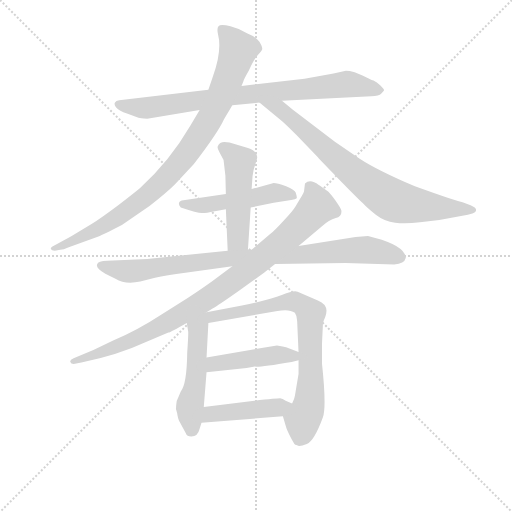
t = 0.00 s
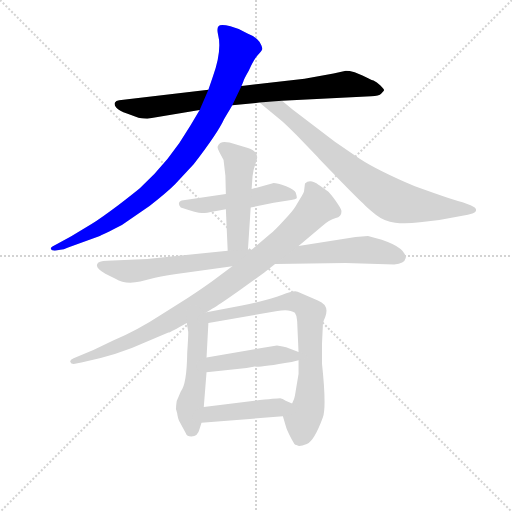
t = 1.86 s
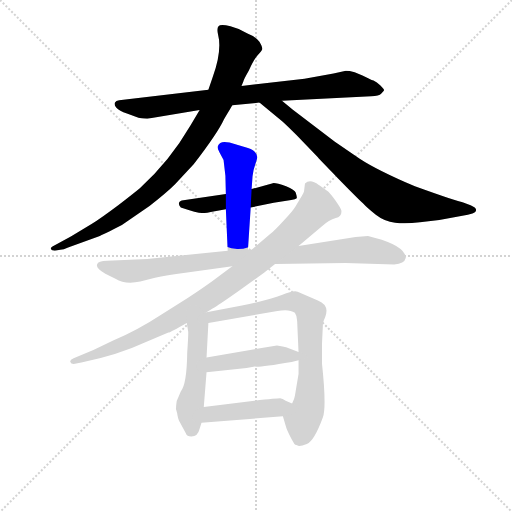
t = 3.72 s
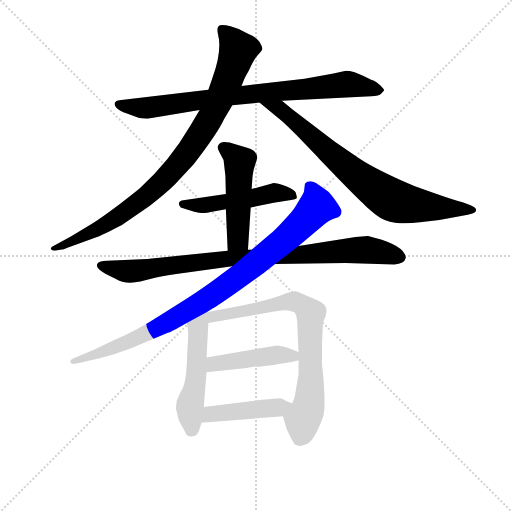
t = 5.58 s
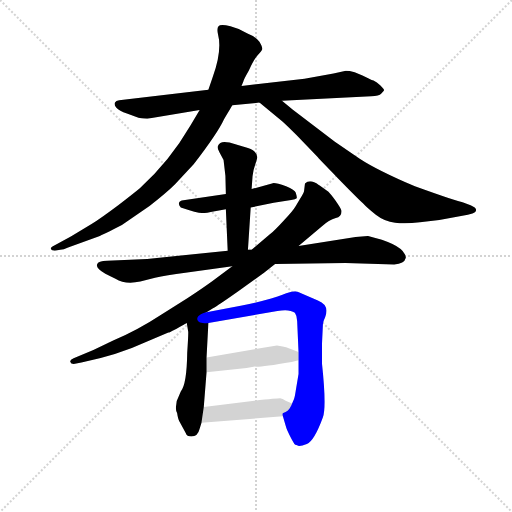
t = 7.44 s
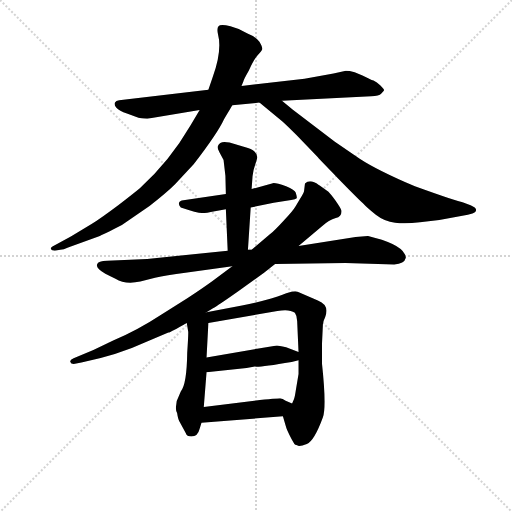
t = 9.30 s

The animated SVG that drew these frames (rendered in a browser with its animation timeline set to each time). Animation: 11 CSS @keyframes rules; one cycle of 9.30 s.

<svg version="1.1" viewBox="0 0 1024 1024" xmlns="http://www.w3.org/2000/svg">
  <g stroke="lightgray" stroke-dasharray="1,1" stroke-width="1" transform="scale(4, 4)">
    <line x1="0" y1="0" x2="256" y2="256"></line>
    <line x1="256" y1="0" x2="0" y2="256"></line>
    <line x1="128" y1="0" x2="128" y2="256"></line>
    <line x1="0" y1="128" x2="256" y2="128"></line>
  </g>
<g transform="scale(0.92, -0.92) translate(60, -900)">
   <style type="text/css">
    @keyframes keyframes0 {
      from {
       stroke: blue;
       stroke-dashoffset: 828;
       stroke-width: 128;
       }
       73% {
       animation-timing-function: step-end;
       stroke: blue;
       stroke-dashoffset: 0;
       stroke-width: 128;
       }
       to {
       stroke: black;
       stroke-width: 1024;
       }
       }
       #make-me-a-hanzi-animation-0 {
         animation: keyframes0 0.923828s both;
         animation-delay: 0.000000s;
         animation-timing-function: linear;
       }
    @keyframes keyframes1 {
      from {
       stroke: blue;
       stroke-dashoffset: 927;
       stroke-width: 128;
       }
       75% {
       animation-timing-function: step-end;
       stroke: blue;
       stroke-dashoffset: 0;
       stroke-width: 128;
       }
       to {
       stroke: black;
       stroke-width: 1024;
       }
       }
       #make-me-a-hanzi-animation-1 {
         animation: keyframes1 1.004395s both;
         animation-delay: 0.923828s;
         animation-timing-function: linear;
       }
    @keyframes keyframes2 {
      from {
       stroke: blue;
       stroke-dashoffset: 785;
       stroke-width: 128;
       }
       72% {
       animation-timing-function: step-end;
       stroke: blue;
       stroke-dashoffset: 0;
       stroke-width: 128;
       }
       to {
       stroke: black;
       stroke-width: 1024;
       }
       }
       #make-me-a-hanzi-animation-2 {
         animation: keyframes2 0.888835s both;
         animation-delay: 1.928223s;
         animation-timing-function: linear;
       }
    @keyframes keyframes3 {
      from {
       stroke: blue;
       stroke-dashoffset: 500;
       stroke-width: 128;
       }
       62% {
       animation-timing-function: step-end;
       stroke: blue;
       stroke-dashoffset: 0;
       stroke-width: 128;
       }
       to {
       stroke: black;
       stroke-width: 1024;
       }
       }
       #make-me-a-hanzi-animation-3 {
         animation: keyframes3 0.656901s both;
         animation-delay: 2.817057s;
         animation-timing-function: linear;
       }
    @keyframes keyframes4 {
      from {
       stroke: blue;
       stroke-dashoffset: 492;
       stroke-width: 128;
       }
       62% {
       animation-timing-function: step-end;
       stroke: blue;
       stroke-dashoffset: 0;
       stroke-width: 128;
       }
       to {
       stroke: black;
       stroke-width: 1024;
       }
       }
       #make-me-a-hanzi-animation-4 {
         animation: keyframes4 0.650391s both;
         animation-delay: 3.473958s;
         animation-timing-function: linear;
       }
    @keyframes keyframes5 {
      from {
       stroke: blue;
       stroke-dashoffset: 911;
       stroke-width: 128;
       }
       75% {
       animation-timing-function: step-end;
       stroke: blue;
       stroke-dashoffset: 0;
       stroke-width: 128;
       }
       to {
       stroke: black;
       stroke-width: 1024;
       }
       }
       #make-me-a-hanzi-animation-5 {
         animation: keyframes5 0.991374s both;
         animation-delay: 4.124349s;
         animation-timing-function: linear;
       }
    @keyframes keyframes6 {
      from {
       stroke: blue;
       stroke-dashoffset: 940;
       stroke-width: 128;
       }
       75% {
       animation-timing-function: step-end;
       stroke: blue;
       stroke-dashoffset: 0;
       stroke-width: 128;
       }
       to {
       stroke: black;
       stroke-width: 1024;
       }
       }
       #make-me-a-hanzi-animation-6 {
         animation: keyframes6 1.014974s both;
         animation-delay: 5.115723s;
         animation-timing-function: linear;
       }
    @keyframes keyframes7 {
      from {
       stroke: blue;
       stroke-dashoffset: 510;
       stroke-width: 128;
       }
       62% {
       animation-timing-function: step-end;
       stroke: blue;
       stroke-dashoffset: 0;
       stroke-width: 128;
       }
       to {
       stroke: black;
       stroke-width: 1024;
       }
       }
       #make-me-a-hanzi-animation-7 {
         animation: keyframes7 0.665039s both;
         animation-delay: 6.130697s;
         animation-timing-function: linear;
       }
    @keyframes keyframes8 {
      from {
       stroke: blue;
       stroke-dashoffset: 762;
       stroke-width: 128;
       }
       71% {
       animation-timing-function: step-end;
       stroke: blue;
       stroke-dashoffset: 0;
       stroke-width: 128;
       }
       to {
       stroke: black;
       stroke-width: 1024;
       }
       }
       #make-me-a-hanzi-animation-8 {
         animation: keyframes8 0.870117s both;
         animation-delay: 6.795736s;
         animation-timing-function: linear;
       }
    @keyframes keyframes9 {
      from {
       stroke: blue;
       stroke-dashoffset: 450;
       stroke-width: 128;
       }
       59% {
       animation-timing-function: step-end;
       stroke: blue;
       stroke-dashoffset: 0;
       stroke-width: 128;
       }
       to {
       stroke: black;
       stroke-width: 1024;
       }
       }
       #make-me-a-hanzi-animation-9 {
         animation: keyframes9 0.616211s both;
         animation-delay: 7.665853s;
         animation-timing-function: linear;
       }
    @keyframes keyframes10 {
      from {
       stroke: blue;
       stroke-dashoffset: 444;
       stroke-width: 128;
       }
       59% {
       animation-timing-function: step-end;
       stroke: blue;
       stroke-dashoffset: 0;
       stroke-width: 128;
       }
       to {
       stroke: black;
       stroke-width: 1024;
       }
       }
       #make-me-a-hanzi-animation-10 {
         animation: keyframes10 0.611328s both;
         animation-delay: 8.282064s;
         animation-timing-function: linear;
       }
</style>
<path d="M 445.0 671.0 L 504.0 677.0 L 553.0 681.0 L 747.0 691.0 Q 764.0 691.0 769.0 697.0 Q 774.0 702.0 775.0 704.0 Q 775.0 706.0 767.0 714.0 Q 759.0 722.0 752.0 725.0 Q 745.0 727.0 728.0 736.0 L 711.0 743.0 Q 699.0 746.0 692.0 746.0 L 665.0 740.0 L 602.0 729.0 L 465.0 713.0 L 393.0 705.0 L 199.0 682.0 Q 192.0 681.0 190.0 677.0 Q 187.0 673.0 193.0 666.0 Q 199.0 659.0 216.0 653.0 L 241.0 644.0 Q 255.0 642.0 260.0 642.0 L 374.0 661.0 L 445.0 671.0 Z" fill="lightgray"></path> 
<path d="M 465.0 713.0 L 469.0 723.0 Q 469.0 726.0 481.0 747.0 Q 493.0 773.0 501.0 781.0 Q 509.0 789.0 510.0 793.0 Q 511.0 797.0 504.0 809.0 Q 496.0 820.0 478.0 827.0 L 459.0 837.0 L 441.0 843.0 Q 419.0 848.0 415.0 843.0 Q 411.0 838.0 414.0 825.0 Q 423.0 791.0 403.0 734.0 L 393.0 705.0 L 374.0 661.0 L 354.0 627.0 Q 308.0 548.0 244.0 491.0 Q 232.0 481.0 197.0 454.0 Q 161.0 427.0 139.0 413.0 L 94.0 386.0 L 54.0 364.0 Q 49.0 361.0 51.0 358.0 Q 52.0 355.0 59.0 355.0 L 71.0 357.0 Q 78.0 357.0 88.0 362.0 L 154.0 386.0 Q 164.0 390.0 205.0 411.0 L 265.0 452.0 Q 304.0 483.0 320.0 499.0 L 361.0 543.0 Q 414.0 612.0 427.0 641.0 Q 443.0 667.0 445.0 671.0 L 465.0 713.0 Z" fill="lightgray"></path> 
<path d="M 504.0 677.0 L 554.0 636.0 Q 560.0 631.0 585.0 606.0 L 630.0 559.0 Q 631.0 557.0 675.0 512.0 Q 719.0 467.0 729.0 458.0 Q 738.0 448.0 757.0 433.0 Q 776.0 418.0 799.0 416.0 Q 821.0 413.0 853.0 417.0 L 895.0 422.0 L 957.0 433.0 L 967.0 436.0 Q 975.0 438.0 975.0 444.0 Q 975.0 449.0 963.0 454.0 L 947.0 460.0 Q 939.0 460.0 842.0 495.0 Q 760.0 530.0 722.0 555.0 L 668.0 592.0 L 576.0 662.0 L 553.0 681.0 C 530.0 700.0 481.0 696.0 504.0 677.0 Z" fill="lightgray"></path> 
<path d="M 485.0 449.0 L 535.0 459.0 L 573.0 465.0 Q 583.0 467.0 585.0 469.0 Q 586.0 471.0 583.0 481.0 Q 581.0 487.0 562.0 495.0 Q 542.0 502.0 535.0 502.0 L 487.0 489.0 L 431.0 478.0 L 335.0 464.0 L 331.0 462.0 Q 326.0 457.0 333.0 449.0 Q 372.0 436.0 380.0 437.0 Q 388.0 437.0 407.0 441.0 L 431.0 445.0 L 485.0 449.0 Z" fill="lightgray"></path> 
<path d="M 479.0 357.0 L 485.0 449.0 L 487.0 489.0 L 489.0 517.0 Q 490.0 529.0 495.0 543.0 Q 500.0 557.0 499.0 559.0 Q 499.0 571.0 479.0 578.0 L 439.0 590.0 Q 418.0 595.0 414.0 583.0 Q 411.0 579.0 417.0 569.0 L 426.0 552.0 L 430.0 518.0 L 431.0 478.0 L 431.0 445.0 L 435.0 355.0 C 436.0 325.0 477.0 327.0 479.0 357.0 Z" fill="lightgray"></path> 
<path d="M 538.0 326.0 L 691.0 328.0 L 797.0 325.0 Q 819.0 326.0 822.0 339.0 Q 823.0 343.0 819.0 349.0 Q 807.0 371.0 740.0 387.0 L 713.0 385.0 L 589.0 365.0 L 487.0 357.0 L 479.0 357.0 L 435.0 355.0 L 260.0 337.0 L 173.0 333.0 Q 153.0 333.0 151.0 325.0 Q 148.0 317.0 169.0 305.0 L 191.0 294.0 Q 212.0 281.0 245.0 288.0 L 277.0 296.0 Q 301.0 302.0 343.0 307.0 L 445.0 321.0 L 538.0 326.0 Z" fill="lightgray"></path> 
<path d="M 389.0 221.0 L 403.0 230.0 Q 414.0 236.0 458.0 267.0 L 514.0 307.0 L 538.0 326.0 L 589.0 365.0 L 640.0 408.0 Q 655.0 422.0 670.0 426.0 Q 684.0 429.0 682.0 443.0 Q 681.0 447.0 670.0 463.0 Q 659.0 478.0 654.0 483.0 Q 637.0 496.0 633.0 498.0 Q 614.0 512.0 603.0 501.0 L 601.0 485.0 Q 601.0 482.0 593.0 469.0 L 583.0 452.0 Q 576.0 440.0 558.0 422.0 Q 538.0 400.0 526.0 390.0 L 487.0 357.0 L 445.0 321.0 L 402.0 289.0 Q 380.0 273.0 348.0 252.0 L 292.0 217.0 Q 237.0 181.0 186.0 160.0 L 143.0 139.0 L 100.0 121.0 Q 91.0 117.0 93.0 113.0 Q 94.0 108.0 103.0 109.0 L 117.0 112.0 Q 196.0 128.0 256.0 156.0 L 306.0 177.0 Q 311.0 178.0 346.0 198.0 L 389.0 221.0 Z" fill="lightgray"></path> 
<path d="M 346.0 198.0 L 349.0 180.0 Q 350.0 179.0 347.0 133.0 Q 346.0 64.0 333.0 49.0 L 327.0 35.0 Q 323.0 29.0 323.0 19.0 Q 321.0 10.0 325.0 2.0 Q 327.0 -12.0 331.0 -18.0 L 344.0 -42.0 Q 346.0 -49.0 356.0 -49.0 Q 370.0 -49.0 374.0 -32.0 L 378.0 -19.0 L 383.0 15.0 L 389.0 91.0 L 389.0 123.0 L 393.0 198.0 C 395.0 231.0 335.0 265.0 346.0 198.0 Z" fill="lightgray"></path> 
<path d="M 555.0 -5.0 L 562.0 -29.0 Q 563.0 -34.0 574.0 -55.0 L 580.0 -65.0 Q 581.0 -67.0 586.0 -68.0 Q 590.0 -72.0 607.0 -65.0 Q 623.0 -59.0 642.0 -7.0 Q 650.0 16.0 640.0 109.0 L 640.0 153.0 L 642.0 195.0 Q 643.0 203.0 647.0 211.0 Q 657.0 237.0 631.0 247.0 L 587.0 266.0 Q 577.0 269.0 554.0 259.0 Q 531.0 249.0 466.0 236.0 L 389.0 221.0 C 360.0 215.0 363.0 193.0 393.0 198.0 L 543.0 224.0 Q 569.0 229.0 581.0 220.0 Q 586.0 213.0 586.0 202.0 L 589.0 135.0 L 589.0 117.0 L 589.0 87.0 L 583.0 51.0 Q 581.0 37.0 579.0 32.0 L 575.0 23.0 C 564.0 -5.0 551.0 9.0 555.0 -5.0 Z" fill="lightgray"></path> 
<path d="M 389.0 91.0 L 476.0 100.0 L 494.0 103.0 Q 503.0 101.0 574.0 113.0 L 589.0 117.0 C 617.0 125.0 617.0 125.0 589.0 135.0 L 562.0 145.0 Q 545.0 149.0 542.0 149.0 L 389.0 123.0 C 359.0 118.0 359.0 88.0 389.0 91.0 Z" fill="lightgray"></path> 
<path d="M 378.0 -19.0 L 555.0 -5.0 C 585.0 -3.0 603.0 11.0 575.0 23.0 L 561.0 29.0 Q 554.0 33.0 549.0 34.0 Q 543.0 34.0 493.0 29.0 L 383.0 15.0 C 353.0 11.0 348.0 -21.0 378.0 -19.0 Z" fill="lightgray"></path> 
      <clipPath id="make-me-a-hanzi-clip-0">
      <path d="M 445.0 671.0 L 504.0 677.0 L 553.0 681.0 L 747.0 691.0 Q 764.0 691.0 769.0 697.0 Q 774.0 702.0 775.0 704.0 Q 775.0 706.0 767.0 714.0 Q 759.0 722.0 752.0 725.0 Q 745.0 727.0 728.0 736.0 L 711.0 743.0 Q 699.0 746.0 692.0 746.0 L 665.0 740.0 L 602.0 729.0 L 465.0 713.0 L 393.0 705.0 L 199.0 682.0 Q 192.0 681.0 190.0 677.0 Q 187.0 673.0 193.0 666.0 Q 199.0 659.0 216.0 653.0 L 241.0 644.0 Q 255.0 642.0 260.0 642.0 L 374.0 661.0 L 445.0 671.0 Z" fill="lightgray"></path>
      </clipPath>
      <path clip-path="url(#make-me-a-hanzi-clip-0)" d="M 198.0 673.0 L 263.0 666.0 L 446.0 692.0 L 691.0 717.0 L 766.0 705.0 " fill="none" id="make-me-a-hanzi-animation-0" stroke-dasharray="700 1400" stroke-linecap="round"></path>

      <clipPath id="make-me-a-hanzi-clip-1">
      <path d="M 465.0 713.0 L 469.0 723.0 Q 469.0 726.0 481.0 747.0 Q 493.0 773.0 501.0 781.0 Q 509.0 789.0 510.0 793.0 Q 511.0 797.0 504.0 809.0 Q 496.0 820.0 478.0 827.0 L 459.0 837.0 L 441.0 843.0 Q 419.0 848.0 415.0 843.0 Q 411.0 838.0 414.0 825.0 Q 423.0 791.0 403.0 734.0 L 393.0 705.0 L 374.0 661.0 L 354.0 627.0 Q 308.0 548.0 244.0 491.0 Q 232.0 481.0 197.0 454.0 Q 161.0 427.0 139.0 413.0 L 94.0 386.0 L 54.0 364.0 Q 49.0 361.0 51.0 358.0 Q 52.0 355.0 59.0 355.0 L 71.0 357.0 Q 78.0 357.0 88.0 362.0 L 154.0 386.0 Q 164.0 390.0 205.0 411.0 L 265.0 452.0 Q 304.0 483.0 320.0 499.0 L 361.0 543.0 Q 414.0 612.0 427.0 641.0 Q 443.0 667.0 445.0 671.0 L 465.0 713.0 Z" fill="lightgray"></path>
      </clipPath>
      <path clip-path="url(#make-me-a-hanzi-clip-1)" d="M 421.0 837.0 L 457.0 789.0 L 414.0 676.0 L 347.0 567.0 L 284.0 496.0 L 212.0 439.0 L 159.0 406.0 L 56.0 359.0 " fill="none" id="make-me-a-hanzi-animation-1" stroke-dasharray="799 1598" stroke-linecap="round"></path>

      <clipPath id="make-me-a-hanzi-clip-2">
      <path d="M 504.0 677.0 L 554.0 636.0 Q 560.0 631.0 585.0 606.0 L 630.0 559.0 Q 631.0 557.0 675.0 512.0 Q 719.0 467.0 729.0 458.0 Q 738.0 448.0 757.0 433.0 Q 776.0 418.0 799.0 416.0 Q 821.0 413.0 853.0 417.0 L 895.0 422.0 L 957.0 433.0 L 967.0 436.0 Q 975.0 438.0 975.0 444.0 Q 975.0 449.0 963.0 454.0 L 947.0 460.0 Q 939.0 460.0 842.0 495.0 Q 760.0 530.0 722.0 555.0 L 668.0 592.0 L 576.0 662.0 L 553.0 681.0 C 530.0 700.0 481.0 696.0 504.0 677.0 Z" fill="lightgray"></path>
      </clipPath>
      <path clip-path="url(#make-me-a-hanzi-clip-2)" d="M 510.0 675.0 L 550.0 661.0 L 688.0 541.0 L 789.0 467.0 L 856.0 452.0 L 966.0 445.0 " fill="none" id="make-me-a-hanzi-animation-2" stroke-dasharray="657 1314" stroke-linecap="round"></path>

      <clipPath id="make-me-a-hanzi-clip-3">
      <path d="M 485.0 449.0 L 535.0 459.0 L 573.0 465.0 Q 583.0 467.0 585.0 469.0 Q 586.0 471.0 583.0 481.0 Q 581.0 487.0 562.0 495.0 Q 542.0 502.0 535.0 502.0 L 487.0 489.0 L 431.0 478.0 L 335.0 464.0 L 331.0 462.0 Q 326.0 457.0 333.0 449.0 Q 372.0 436.0 380.0 437.0 Q 388.0 437.0 407.0 441.0 L 431.0 445.0 L 485.0 449.0 Z" fill="lightgray"></path>
      </clipPath>
      <path clip-path="url(#make-me-a-hanzi-clip-3)" d="M 336.0 456.0 L 396.0 455.0 L 534.0 481.0 L 577.0 474.0 " fill="none" id="make-me-a-hanzi-animation-3" stroke-dasharray="372 744" stroke-linecap="round"></path>

      <clipPath id="make-me-a-hanzi-clip-4">
      <path d="M 479.0 357.0 L 485.0 449.0 L 487.0 489.0 L 489.0 517.0 Q 490.0 529.0 495.0 543.0 Q 500.0 557.0 499.0 559.0 Q 499.0 571.0 479.0 578.0 L 439.0 590.0 Q 418.0 595.0 414.0 583.0 Q 411.0 579.0 417.0 569.0 L 426.0 552.0 L 430.0 518.0 L 431.0 478.0 L 431.0 445.0 L 435.0 355.0 C 436.0 325.0 477.0 327.0 479.0 357.0 Z" fill="lightgray"></path>
      </clipPath>
      <path clip-path="url(#make-me-a-hanzi-clip-4)" d="M 426.0 578.0 L 461.0 546.0 L 456.0 378.0 L 442.0 363.0 " fill="none" id="make-me-a-hanzi-animation-4" stroke-dasharray="364 728" stroke-linecap="round"></path>

      <clipPath id="make-me-a-hanzi-clip-5">
      <path d="M 538.0 326.0 L 691.0 328.0 L 797.0 325.0 Q 819.0 326.0 822.0 339.0 Q 823.0 343.0 819.0 349.0 Q 807.0 371.0 740.0 387.0 L 713.0 385.0 L 589.0 365.0 L 487.0 357.0 L 479.0 357.0 L 435.0 355.0 L 260.0 337.0 L 173.0 333.0 Q 153.0 333.0 151.0 325.0 Q 148.0 317.0 169.0 305.0 L 191.0 294.0 Q 212.0 281.0 245.0 288.0 L 277.0 296.0 Q 301.0 302.0 343.0 307.0 L 445.0 321.0 L 538.0 326.0 Z" fill="lightgray"></path>
      </clipPath>
      <path clip-path="url(#make-me-a-hanzi-clip-5)" d="M 159.0 323.0 L 223.0 310.0 L 429.0 338.0 L 722.0 357.0 L 809.0 341.0 " fill="none" id="make-me-a-hanzi-animation-5" stroke-dasharray="783 1566" stroke-linecap="round"></path>

      <clipPath id="make-me-a-hanzi-clip-6">
      <path d="M 389.0 221.0 L 403.0 230.0 Q 414.0 236.0 458.0 267.0 L 514.0 307.0 L 538.0 326.0 L 589.0 365.0 L 640.0 408.0 Q 655.0 422.0 670.0 426.0 Q 684.0 429.0 682.0 443.0 Q 681.0 447.0 670.0 463.0 Q 659.0 478.0 654.0 483.0 Q 637.0 496.0 633.0 498.0 Q 614.0 512.0 603.0 501.0 L 601.0 485.0 Q 601.0 482.0 593.0 469.0 L 583.0 452.0 Q 576.0 440.0 558.0 422.0 Q 538.0 400.0 526.0 390.0 L 487.0 357.0 L 445.0 321.0 L 402.0 289.0 Q 380.0 273.0 348.0 252.0 L 292.0 217.0 Q 237.0 181.0 186.0 160.0 L 143.0 139.0 L 100.0 121.0 Q 91.0 117.0 93.0 113.0 Q 94.0 108.0 103.0 109.0 L 117.0 112.0 Q 196.0 128.0 256.0 156.0 L 306.0 177.0 Q 311.0 178.0 346.0 198.0 L 389.0 221.0 Z" fill="lightgray"></path>
      </clipPath>
      <path clip-path="url(#make-me-a-hanzi-clip-6)" d="M 612.0 496.0 L 629.0 451.0 L 566.0 385.0 L 449.0 291.0 L 326.0 210.0 L 232.0 162.0 L 99.0 114.0 " fill="none" id="make-me-a-hanzi-animation-6" stroke-dasharray="812 1624" stroke-linecap="round"></path>

      <clipPath id="make-me-a-hanzi-clip-7">
      <path d="M 346.0 198.0 L 349.0 180.0 Q 350.0 179.0 347.0 133.0 Q 346.0 64.0 333.0 49.0 L 327.0 35.0 Q 323.0 29.0 323.0 19.0 Q 321.0 10.0 325.0 2.0 Q 327.0 -12.0 331.0 -18.0 L 344.0 -42.0 Q 346.0 -49.0 356.0 -49.0 Q 370.0 -49.0 374.0 -32.0 L 378.0 -19.0 L 383.0 15.0 L 389.0 91.0 L 389.0 123.0 L 393.0 198.0 C 395.0 231.0 335.0 265.0 346.0 198.0 Z" fill="lightgray"></path>
      </clipPath>
      <path clip-path="url(#make-me-a-hanzi-clip-7)" d="M 386.0 214.0 L 370.0 186.0 L 366.0 82.0 L 353.0 20.0 L 357.0 -34.0 " fill="none" id="make-me-a-hanzi-animation-7" stroke-dasharray="382 764" stroke-linecap="round"></path>

      <clipPath id="make-me-a-hanzi-clip-8">
      <path d="M 555.0 -5.0 L 562.0 -29.0 Q 563.0 -34.0 574.0 -55.0 L 580.0 -65.0 Q 581.0 -67.0 586.0 -68.0 Q 590.0 -72.0 607.0 -65.0 Q 623.0 -59.0 642.0 -7.0 Q 650.0 16.0 640.0 109.0 L 640.0 153.0 L 642.0 195.0 Q 643.0 203.0 647.0 211.0 Q 657.0 237.0 631.0 247.0 L 587.0 266.0 Q 577.0 269.0 554.0 259.0 Q 531.0 249.0 466.0 236.0 L 389.0 221.0 C 360.0 215.0 363.0 193.0 393.0 198.0 L 543.0 224.0 Q 569.0 229.0 581.0 220.0 Q 586.0 213.0 586.0 202.0 L 589.0 135.0 L 589.0 117.0 L 589.0 87.0 L 583.0 51.0 Q 581.0 37.0 579.0 32.0 L 575.0 23.0 C 564.0 -5.0 551.0 9.0 555.0 -5.0 Z" fill="lightgray"></path>
      </clipPath>
      <path clip-path="url(#make-me-a-hanzi-clip-8)" d="M 400.0 205.0 L 403.0 212.0 L 568.0 244.0 L 586.0 243.0 L 616.0 219.0 L 614.0 40.0 L 590.0 -52.0 " fill="none" id="make-me-a-hanzi-animation-8" stroke-dasharray="634 1268" stroke-linecap="round"></path>

      <clipPath id="make-me-a-hanzi-clip-9">
      <path d="M 389.0 91.0 L 476.0 100.0 L 494.0 103.0 Q 503.0 101.0 574.0 113.0 L 589.0 117.0 C 617.0 125.0 617.0 125.0 589.0 135.0 L 562.0 145.0 Q 545.0 149.0 542.0 149.0 L 389.0 123.0 C 359.0 118.0 359.0 88.0 389.0 91.0 Z" fill="lightgray"></path>
      </clipPath>
      <path clip-path="url(#make-me-a-hanzi-clip-9)" d="M 396.0 96.0 L 403.0 107.0 L 415.0 111.0 L 538.0 128.0 L 575.0 126.0 L 580.0 131.0 " fill="none" id="make-me-a-hanzi-animation-9" stroke-dasharray="322 644" stroke-linecap="round"></path>

      <clipPath id="make-me-a-hanzi-clip-10">
      <path d="M 378.0 -19.0 L 555.0 -5.0 C 585.0 -3.0 603.0 11.0 575.0 23.0 L 561.0 29.0 Q 554.0 33.0 549.0 34.0 Q 543.0 34.0 493.0 29.0 L 383.0 15.0 C 353.0 11.0 348.0 -21.0 378.0 -19.0 Z" fill="lightgray"></path>
      </clipPath>
      <path clip-path="url(#make-me-a-hanzi-clip-10)" d="M 385.0 -14.0 L 409.0 2.0 L 531.0 12.0 L 566.0 22.0 " fill="none" id="make-me-a-hanzi-animation-10" stroke-dasharray="316 632" stroke-linecap="round"></path>

</g>
</svg>
